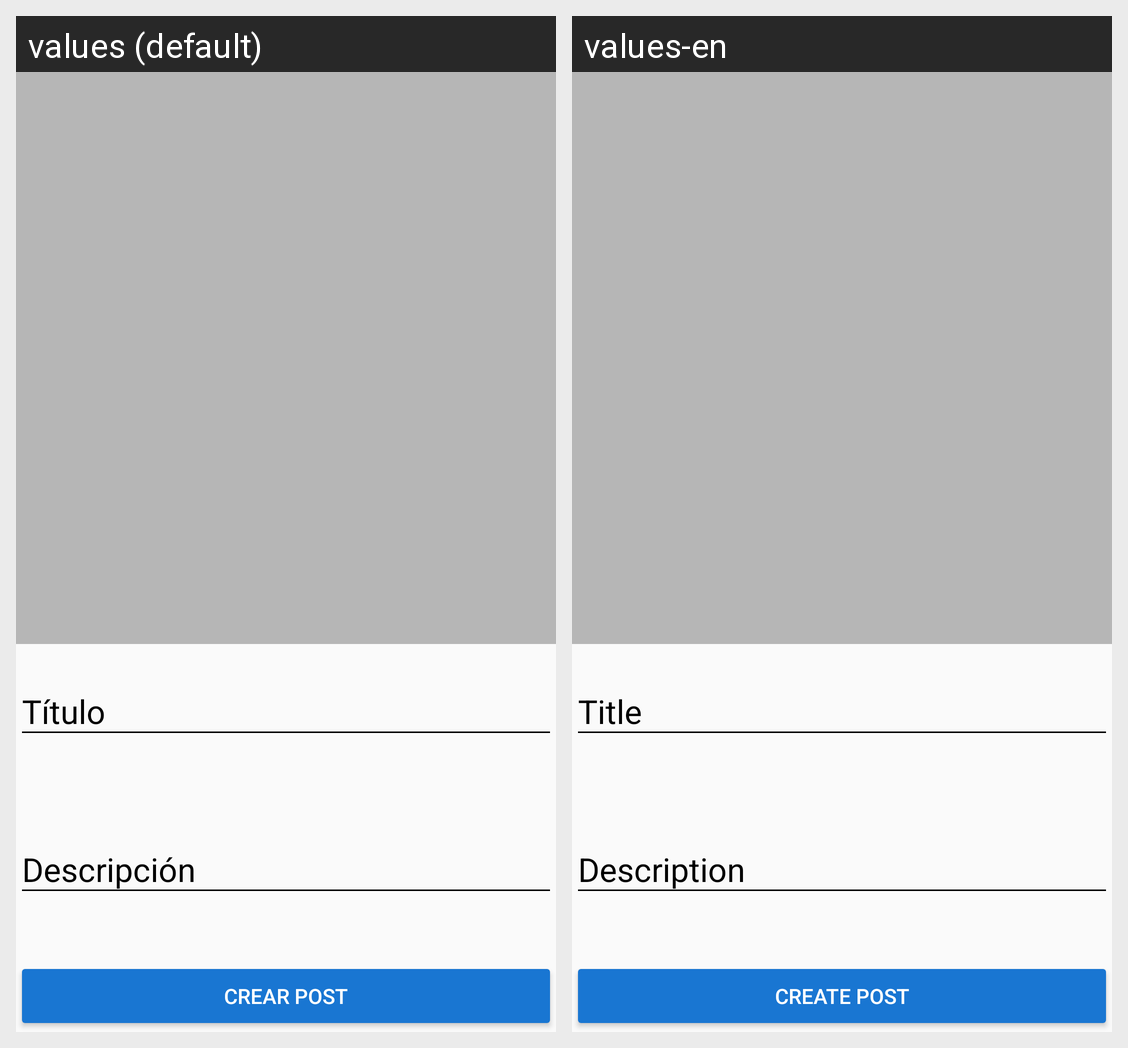

Translations of the strings shown on this Android screen, per locale in the grid:
Android screen res/layout/activity_new_post.xml rendered under 2 locales, left to right: values (default), values-en. Device: Nexus 5 (rendered at 1080×1920; each locale shown at half size, 540×960, under a caption strip naming it); theme AppTheme.
Strings drawn on this screen, with the default value and each locale's value (text and hints the layout hard-codes, and strings that could not be matched under every locale, appear in the picture but are not listed):

hint_title
  values: Título
  values-en: Title

hint_description
  values: Descripción
  values-en: Description

text_button_createpost
  values: Crear Post
  values-en: Create Post
